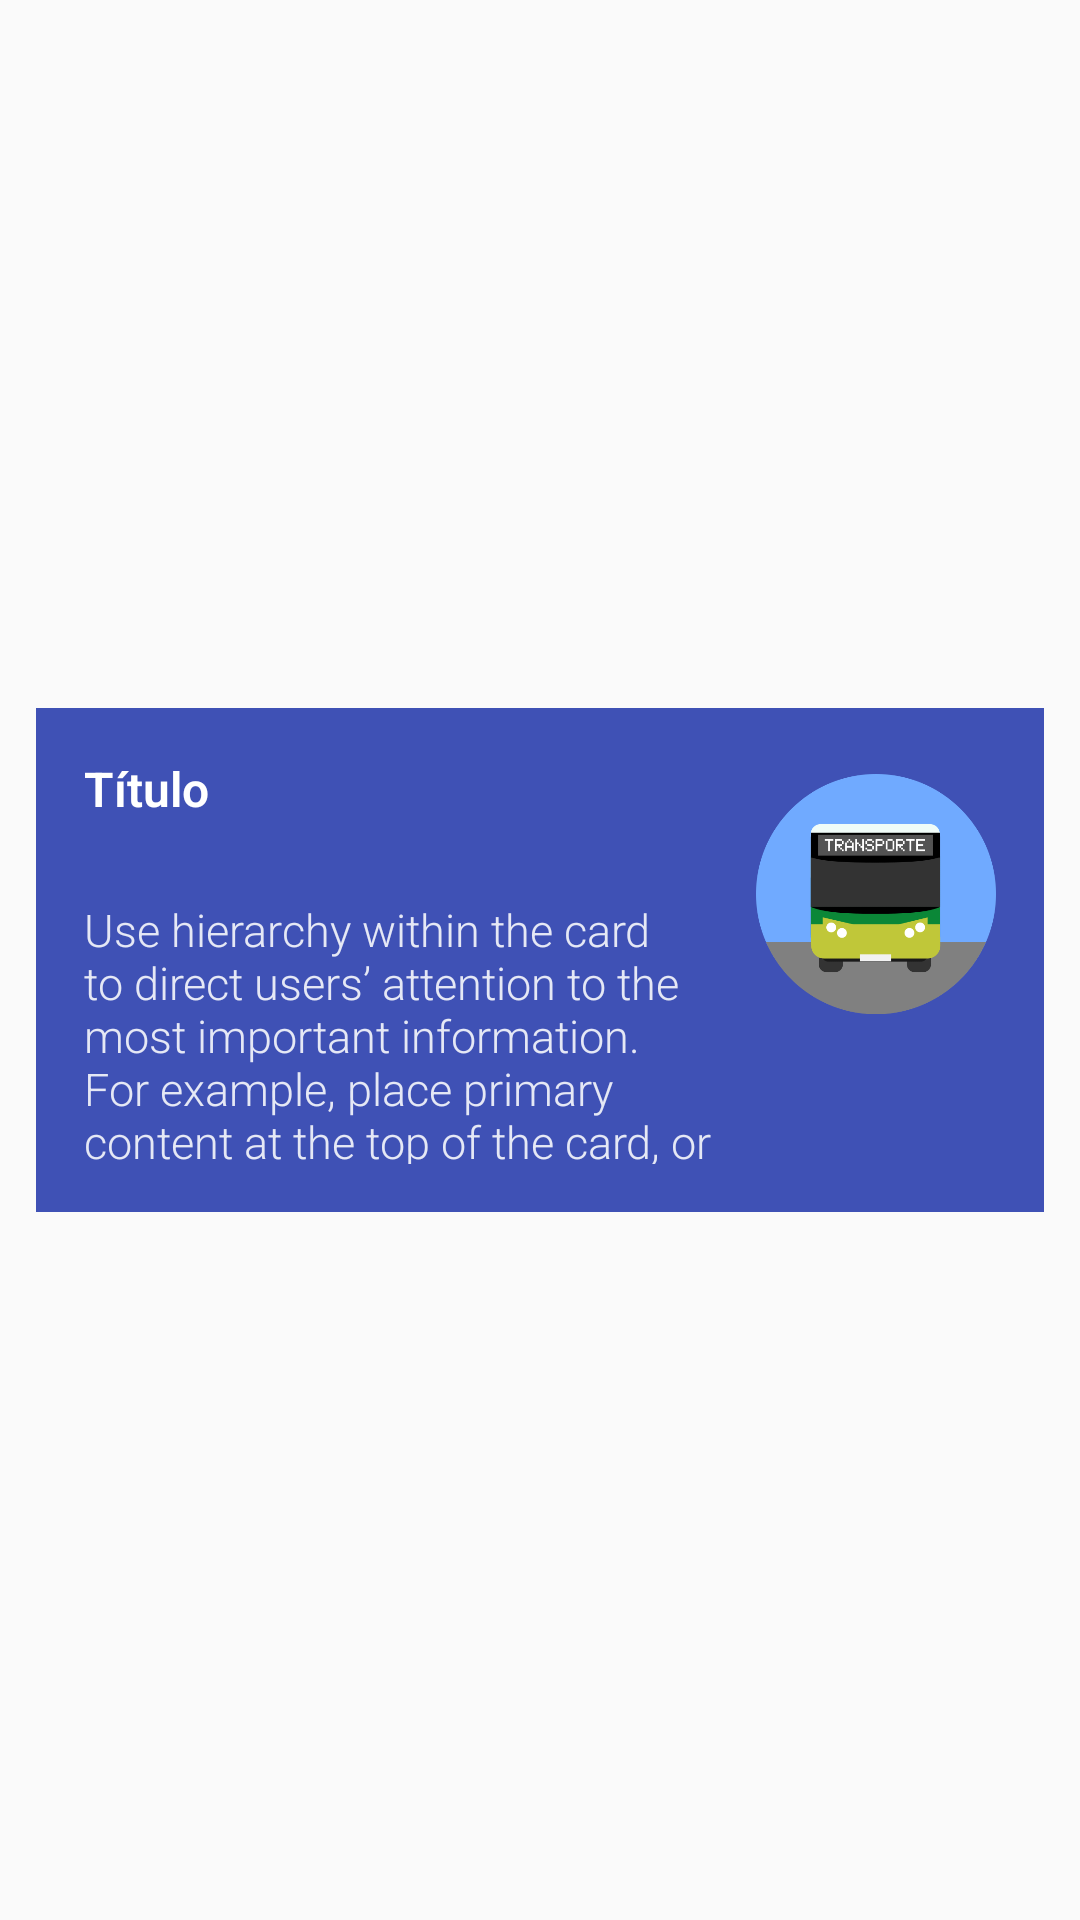

This screen was rendered from an Android layout file. Write that file and the resources it references.
<!-- AndroidManifest.xml: application theme AppTheme -->
<!-- res/layout/noticia_lista.xml -->
<?xml version="1.0" encoding="utf-8"?>
<LinearLayout xmlns:android="http://schemas.android.com/apk/res/android"
    android:layout_width="fill_parent"
    android:layout_height="wrap_content"
    xmlns:card_view="http://schemas.android.com/apk/res-auto"
    android:minHeight="50dp"
    android:padding="8dp">

    <RelativeLayout
        android:id="@+id/tarjeta"
        android:layout_width="fill_parent"
        android:layout_height="168dp"
        android:layout_gravity="center"
        android:layout_marginBottom="2dp"
        android:layout_marginLeft="4dp"
        android:layout_marginRight="4dp"
        android:layout_marginTop="2dp"
        android:background="@color/principal">

        <RelativeLayout
            android:layout_width="fill_parent"
            android:layout_height="fill_parent"
            android:layout_margin="16dp">


            <RelativeLayout
                android:id="@+id/relativeLayout31"
                android:layout_width="80dp"
                android:layout_height="80dp"
                android:layout_alignParentEnd="true"
                android:layout_alignParentTop="true"
                android:layout_marginBottom="48dp"
                android:layout_marginLeft="10dp"
                android:layout_marginTop="6dp"
                android:background="@drawable/noticia_circulo_gris"
                android:gravity="center_vertical|center_horizontal">

                <ImageView
                    android:id="@+id/imagen"
                    android:layout_width="80dp"
                    android:layout_height="80dp"
                    android:src="@drawable/parada" />
            </RelativeLayout>

            <ImageButton
                android:id="@+id/compartir"
                android:layout_width="28dp"
                android:layout_height="28dp"
                android:layout_alignParentBottom="true"
                android:layout_alignParentEnd="false"
                android:layout_alignParentRight="true"
                android:layout_alignParentTop="false"
                android:layout_marginBottom="6dp"
                android:layout_marginLeft="6dp"
                android:layout_marginTop="6dp"
                android:background="@drawable/compartir"
                android:padding="8dp" />

            <TextView
                android:id="@+id/titulo"
                android:layout_width="match_parent"
                android:layout_height="wrap_content"
                android:layout_alignParentStart="true"
                android:layout_alignParentTop="true"
                android:layout_toStartOf="@+id/relativeLayout31"
                android:fontFamily="sans-serif-light"
                android:minLines="2"
                android:paddingBottom="2dp"
                android:text="Título"
                android:textColor="#ffffff"
                android:textSize="16sp"
                android:textStyle="bold" />

            <TextView
                android:id="@+id/descripcion"
                android:layout_width="match_parent"
                android:layout_height="wrap_content"
                android:layout_alignParentBottom="true"
                android:layout_alignParentStart="true"
                android:layout_below="@+id/titulo"
                android:layout_toStartOf="@+id/relativeLayout31"
                android:fontFamily="sans-serif-light"
                android:minLines="2"
                android:paddingTop="5dp"
                android:text="Use hierarchy within the card to direct users’ attention to the most important information. For example, place primary content at the top of the card, or use typography to emphasize primary content."
                android:textColor="#ddffffff"
                android:textSize="15sp" />

            <RelativeLayout
                android:layout_width="match_parent"
                android:layout_height="22dp"
                android:layout_alignBottom="@+id/descripcion"
                android:layout_alignLeft="@+id/descripcion"
                android:layout_alignRight="@+id/descripcion"
                android:background="@drawable/gradiente_blanco"
                android:visibility="gone"></RelativeLayout>

        </RelativeLayout>
    </RelativeLayout>

</LinearLayout>
<!-- resources referenced by this layout -->
<resources>
  <color name="principal">@color/colorPrimary</color>
  <!-- drawable gradiente_blanco (drawable) -->
  <?xml version="1.0" encoding="UTF-8"?>
  <layer-list xmlns:android="http://schemas.android.com/apk/res/android">
      <item>
          <shape>
              
              <gradient
                  android:startColor="#34ffffff"
                  android:endColor="#00ffffff"
                  android:angle="90"/>
          
          </shape>
      </item>
  </layer-list>
  <!-- drawable noticia_circulo_gris (drawable) -->
  <?xml version="1.0" encoding="utf-8"?>
  <layer-list xmlns:android="http://schemas.android.com/apk/res/android">
  
  
     <item >
        <shape
            xmlns:android="http://schemas.android.com/apk/res/android"
            android:shape="oval">
  
           <solid android:color="#20000000"/>
  
  
        </shape>
     </item>
  
  
  </layer-list>
  <!-- drawable parada: png bitmap (drawable, 21865 bytes) -->
  <style name="AppTheme" parent="Theme.AppCompat.Light.NoActionBar">
          
          <item name="colorPrimary">@color/colorPrimary</item>
          <item name="colorPrimaryDark">@color/colorPrimaryDark</item>
          <item name="colorAccent">@color/colorAccent</item>
          <item name="android:textAllCaps">false</item>
      </style>
  <color name="colorPrimary">#3F51B5</color>
  <color name="colorPrimaryDark">#303F9F</color>
  <color name="colorAccent">#5e8ef7</color>
</resources>
